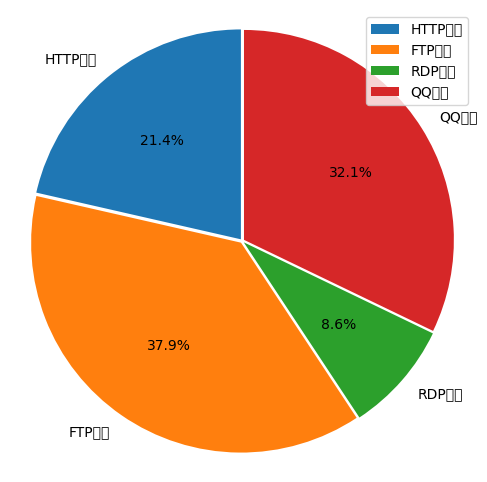

The script that saved this image:
from matplotlib import pyplot as plt
import matplotlib

print(matplotlib.matplotlib_fname())
# 设置中文
plt.rcParams['font.sans-serif'] = ['SimHei']
plt.rcParams['font.family'] = 'sans-serif'


def mat_bing(size_list, name_list):
    # 调节图形大小，宽，高
    plt.figure(figsize=(6, 6))

    # 将某部分爆炸出来，使用括号，将第一块分割出来，数值的大小是分割出来的与其他两块的间隙
    explode = (0.01, 0.01, 0.01, 0.01)

    patches, label_text, percent_text = plt.pie(size_list,
                                                explode=explode,
                                                labels=name_list,
                                                labeldistance=1.1,
                                                autopct='%3.1f%%',
                                                shadow=False,
                                                startangle=90,
                                                pctdistance=0.6)
    # labeldistance,文本的位置离原点有多远，1.1指1.1倍半径的位置
    # autopct,圆里面的文本格式，%3.1f%%表示小数有三位，整数有一位的浮点
    # shadow,饼是否有阴影
    # startangle,起始角度，0，表示从0开始逆时针转，为第一块。一般选择从90度开始比较好看
    # pctdistance,百分比的text离圆心的距离
    # patches, l_texts,p_texts，为了得到饼图的返回值，p_texts饼图内部文本的，l_texts饼图外label的文本

    # 改变文本的大小,方法是把每一个text遍历。调用set_size方法设置它的属性
    for l in label_text:
        l.set_size = 30
    for p in percent_text:
        p.set_size = 20

    # 设置x，y轴刻度一致，这样饼图才能是圆的
    plt.axis('equal')
    plt.legend()
    plt.show()


if __name__ == "__main__":
    counters = [30, 53, 12, 45]
    protocols = ['HTTP协议', 'FTP协议', 'RDP协议', 'QQ协议']
    mat_bing(counters, protocols)
